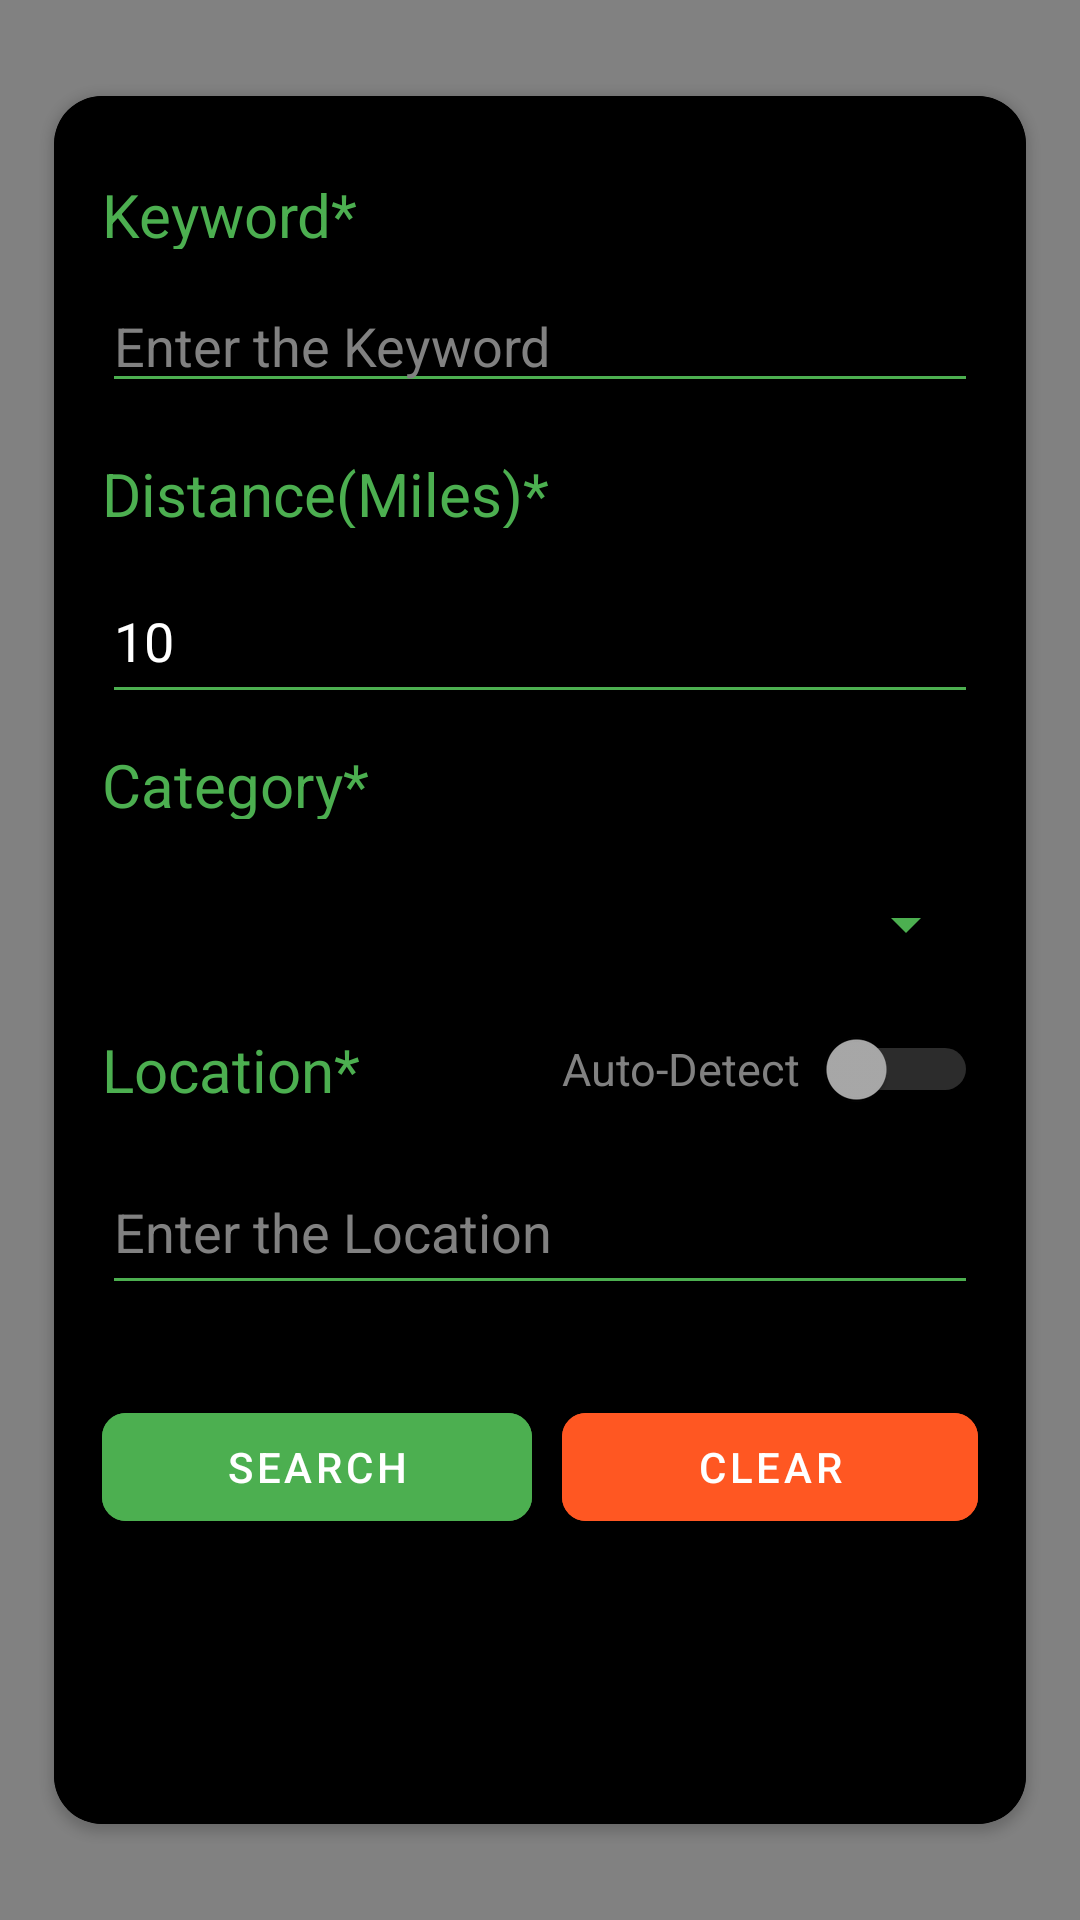

This screen was rendered from an Android layout file. Write that file and the resources it references.
<!-- AndroidManifest.xml: application theme Theme.ES -->
<!-- res/layout/fragment_search.xml -->
<?xml version="1.0" encoding="utf-8"?>
<androidx.constraintlayout.widget.ConstraintLayout xmlns:android="http://schemas.android.com/apk/res/android"
    xmlns:app="http://schemas.android.com/apk/res-auto"
    xmlns:tools="http://schemas.android.com/tools"
    android:layout_width="match_parent"
    android:layout_height="match_parent"
    android:background="@color/grey"
    android:id="@+id/snackbar_layout"
    tools:context=".SearchFragment">


    <androidx.cardview.widget.CardView
        android:id="@+id/search_form"
        android:layout_width="0dp"
        android:layout_height="0dp"
        android:background="@color/black"
        android:backgroundTint="@color/black"
        android:padding="0.9dp"
        app:cardBackgroundColor="@color/black"
        app:cardCornerRadius="16dp"
        app:layout_constraintBottom_toBottomOf="parent"
        app:layout_constraintEnd_toEndOf="parent"
        app:layout_constraintHeight_percent="0.9"
        app:layout_constraintStart_toStartOf="parent"
        app:layout_constraintTop_toTopOf="parent"
        app:layout_constraintWidth_percent="0.9">

        <LinearLayout
            android:layout_width="match_parent"
            android:layout_height="match_parent"
            android:background="@color/black"
            android:orientation="vertical"
            android:padding="16dp">

            <TextView
                android:layout_marginTop="10dp"
                android:id="@+id/keyword_label"
                android:layout_width="match_parent"
                android:layout_height="25dp"
                android:text="Keyword*"
                android:textColor="@color/green"
                android:textSize="20dp" />

            <RelativeLayout
                android:layout_width="match_parent"
                android:layout_height="wrap_content">

                <AutoCompleteTextView
                    android:id="@+id/keyword_input"
                    android:layout_width="match_parent"
                    android:layout_height="wrap_content"
                    android:layout_marginTop="10dp"
                    android:hint="Enter the Keyword"
                    android:textColor="@color/white"
                    android:inputType="text"
                    android:textColorHint="@color/grey"
                    android:completionThreshold="1" />

                <ProgressBar
                    android:id="@+id/auto_process_bar"
                    android:layout_width="wrap_content"
                    android:layout_height="wrap_content"
                    android:visibility="invisible"
                    android:scaleX="0.5"
                    android:scaleY="0.5"
                    android:layout_alignTop="@+id/keyword_input"
                    android:layout_alignEnd="@+id/keyword_input"
                    android:layout_marginEnd="-10dp"
                    />

            </RelativeLayout>


            <TextView
                android:layout_marginTop="10dp"
                android:id="@+id/distance_label"
                android:layout_width="wrap_content"
                android:layout_height="25dp"
                android:text="Distance(Miles)*"
                android:textColor="@color/green"
                android:textSize="20dp" />

            <EditText
                android:layout_marginTop="10dp"
                android:id="@+id/distance_input"
                android:layout_width="match_parent"
                android:layout_height="52dp"
                android:text="10"

                android:textColor="@color/white"
                android:textColorHint="@color/white" />

            <TextView
                android:layout_marginTop="10dp"
                android:id="@+id/category_label"
                android:layout_width="wrap_content"
                android:layout_height="25dp"
                android:text="Category*"
                android:textColor="@color/green"
                android:textSize="20dp" />

            <FrameLayout
                android:layout_marginTop="10dp"
                android:layout_width="match_parent"
                android:layout_height="50dp"
                >

                <Spinner

                    android:id="@+id/spinner"
                    android:layout_width="match_parent"
                    android:layout_height="match_parent"
                    />

                <TextView
                    android:id="@+id/selected_item_text"
                    android:layout_width="291dp"
                    android:layout_height="match_parent"
                    android:gravity="center_vertical"
                    android:textColor="@color/white"
                    android:textSize="17dp"
                    android:visibility="invisible" />

            </FrameLayout>

            <LinearLayout
                android:layout_marginTop="10dp"
                android:layout_width="match_parent"
                android:orientation="horizontal"
                android:layout_height="40dp" >
                <TextView
                    android:id="@+id/location_label"
                    android:layout_width="wrap_content"
                    android:layout_height="25dp"
                    android:text="Location*"
                    android:textColor="@color/green"
                    android:textSize="20dp" />

                <LinearLayout
                    android:layout_height="match_parent"
                    android:layout_weight="1"
                    android:layout_width="0dp"
                    android:gravity="end">
                    <TextView
                        android:id="@+id/my_switch_text"
                        android:textColor="@color/grey"
                        android:layout_width="wrap_content"
                        android:layout_height="wrap_content"
                        android:layout_toStartOf="@id/my_switch"
                        android:text="Auto-Detect"
                        android:textSize="15dp"
                        android:layout_marginRight="5dp"/>

                    <Switch
                        android:id="@+id/my_switch"
                        android:layout_width="wrap_content"
                        android:layout_height="wrap_content"
                        android:layout_alignParentEnd="true"
                        android:thumbTint="@drawable/switch_thumb"
                        android:trackTint="@drawable/switch_track" />
                </LinearLayout>
            </LinearLayout>

            <EditText

                android:id="@+id/location_input"
                android:layout_width="match_parent"
                android:layout_height="52dp"
                android:hint="Enter the Location"
                android:textColor="@color/white"
                android:textColorHint="@color/grey" />

            <LinearLayout
                android:layout_marginTop="30dp"
                android:layout_width="match_parent"
                android:orientation="horizontal"
                android:layout_height="50dp" >


                <Button
                    android:id="@+id/btn_search"
                    android:layout_width="wrap_content"
                    android:layout_height="wrap_content"
                    android:layout_weight="1"
                    android:backgroundTint="@color/btn_search"
                    app:cornerRadius="8dp"
                    android:layout_marginRight="5dp"
                    android:text="Search" />

                <Button
                    android:id="@+id/btn_clear"
                    android:layout_width="wrap_content"
                    android:layout_height="wrap_content"
                    android:layout_weight="1"
                    android:backgroundTint="@color/btn_clear"
                    app:cornerRadius="8dp"
                    android:layout_marginLeft="5dp"
                    android:text="Clear" />
            </LinearLayout>

        </LinearLayout>
    </androidx.cardview.widget.CardView>
</androidx.constraintlayout.widget.ConstraintLayout>
<!-- resources referenced by this layout -->
<resources>
  <color name="black">#FF000000</color>
  <color name="btn_clear">#FF5722</color>
  <color name="btn_search">#4CAF50</color>
  <color name="green">#4CAF50</color>
  <color name="grey">#818181</color>
  <color name="white">#FFFFFFFF</color>
  <!-- drawable switch_thumb (drawable) -->
  <?xml version="1.0" encoding="utf-8"?>
  <selector xmlns:android="http://schemas.android.com/apk/res/android">
      <item android:state_checked="true" android:color="@color/switch_thumb_color" />
      <item android:color="@android:color/darker_gray" />
  </selector>
  <!-- drawable switch_track (drawable) -->
  <?xml version="1.0" encoding="utf-8"?>
  <selector xmlns:android="http://schemas.android.com/apk/res/android">
      <item android:state_checked="true" android:color="@color/switch_track_color" />
      <item android:color="@android:color/darker_gray" />
  </selector>
  <style name="Theme.ES" parent="Theme.MaterialComponents.DayNight.DarkActionBar">
          
          <item name="colorPrimary">@color/black</item>
          <item name="colorPrimaryVariant">@color/black</item>
          <item name="colorOnPrimary">@color/white</item>
          
          <item name="colorSecondary">@color/teal_200</item>
          <item name="colorSecondaryVariant">@color/teal_700</item>
          <item name="colorOnSecondary">@color/black</item>
          
          <item name="android:statusBarColor">?attr/colorPrimaryVariant</item>
          
          <item name="colorControlNormal">@color/colorControlNormal</item>
          <item name="colorControlActivated">@color/colorControlActivated</item>
      </style>
  <color name="switch_thumb_color">#818181</color>
  <color name="switch_track_color">#3F51B5</color>
  <color name="teal_200">#FF03DAC5</color>
  <color name="teal_700">#FF018786</color>
  <color name="colorControlNormal">#4CAF50</color>
  <color name="colorControlActivated">#4CAF50</color>
</resources>
